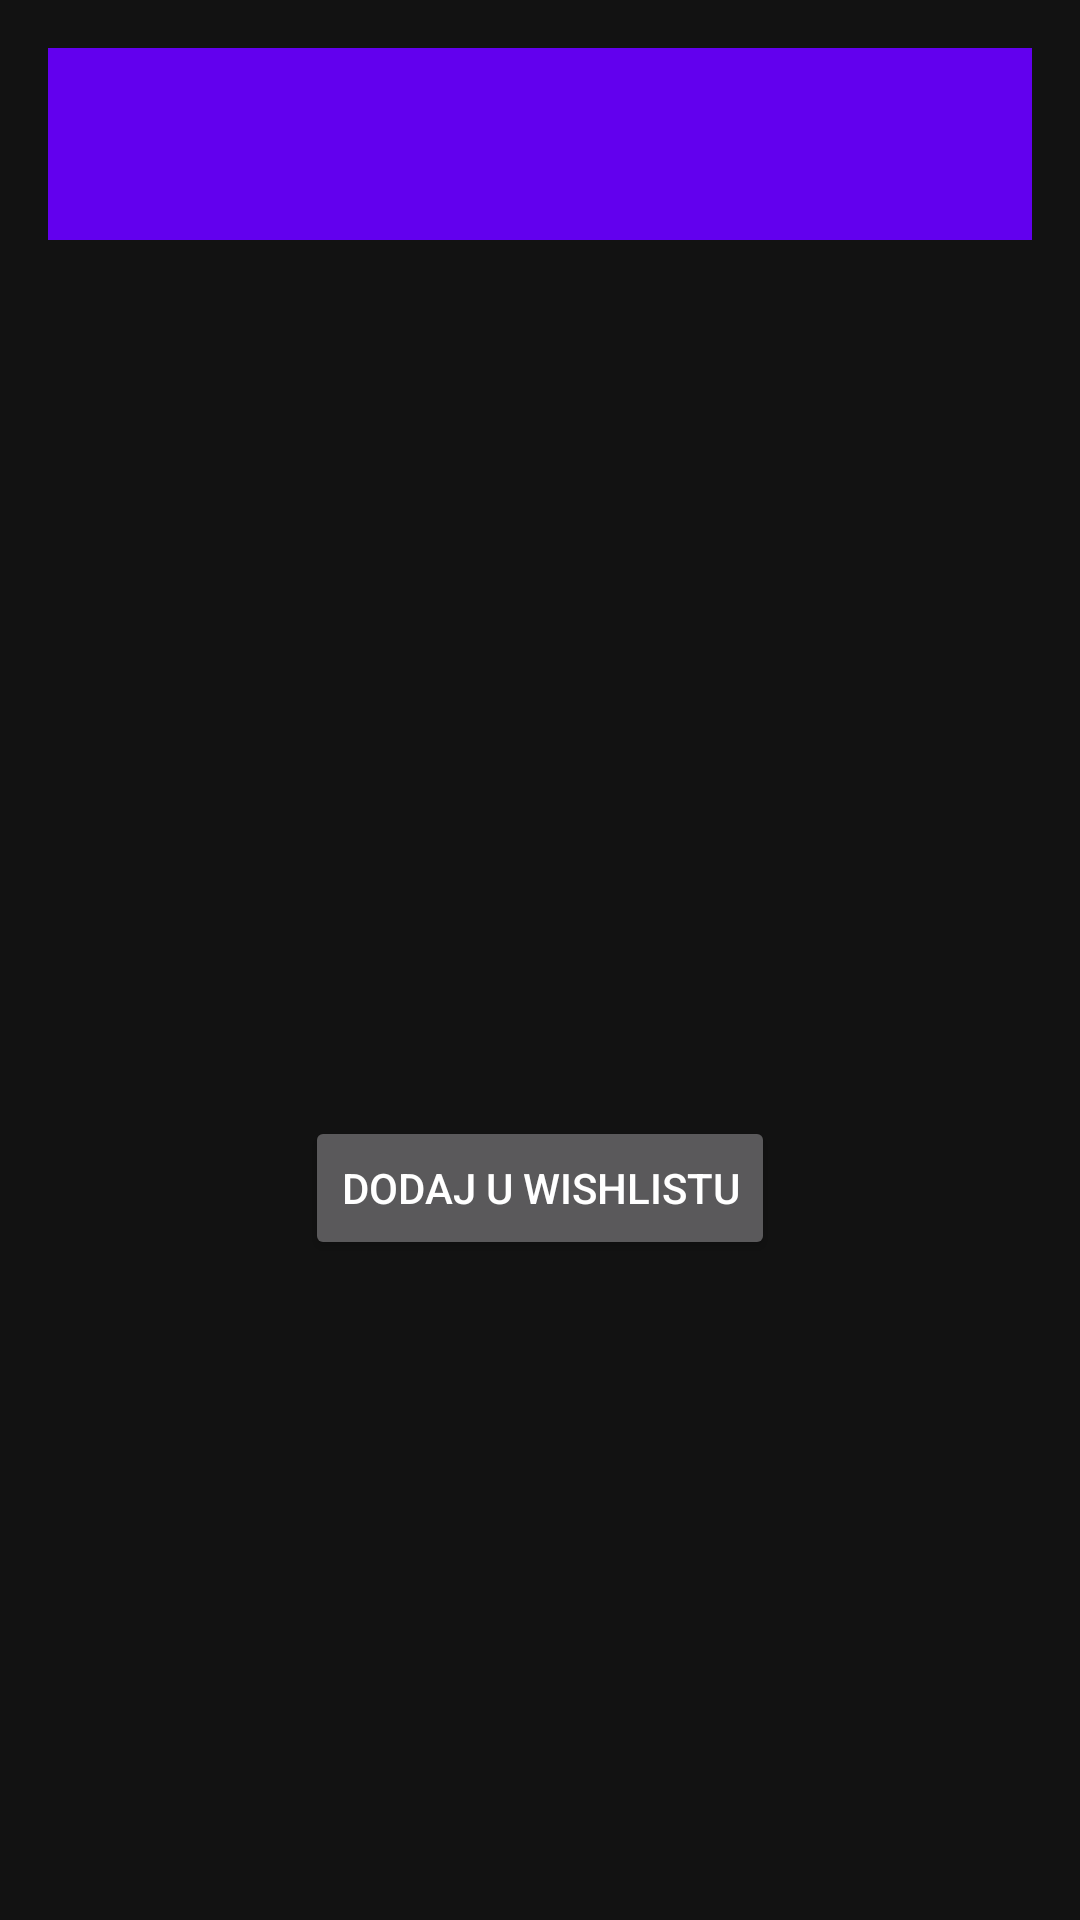

Reconstruct the res/layout file that produces this screen, plus the resources it refers to.
<!-- AndroidManifest.xml: application theme Theme.RMA_2_Eldar_Salihovic -->
<!-- res/layout/activity_movie_details.xml -->
<?xml version="1.0" encoding="utf-8"?>
<androidx.constraintlayout.widget.ConstraintLayout xmlns:android="http://schemas.android.com/apk/res/android"
    xmlns:app="http://schemas.android.com/apk/res-auto"
    android:layout_width="match_parent"
    android:layout_height="match_parent"
    android:background="?android:attr/windowBackground"
    android:padding="16dp">

    <androidx.appcompat.widget.Toolbar
        android:id="@+id/toolbar"
        android:layout_width="match_parent"
        android:layout_height="?attr/actionBarSize"
        android:background="?attr/colorPrimary"
        app:layout_constraintTop_toTopOf="parent" />

    <ImageView
        android:id="@+id/posterImageView"
        android:layout_width="150dp"
        android:layout_height="225dp"
        android:scaleType="centerCrop"
        android:contentDescription="@string/movie_poster"
        app:layout_constraintStart_toStartOf="parent"
        app:layout_constraintTop_toBottomOf="@id/toolbar"
        android:layout_marginTop="16dp" />

    <TextView
        android:id="@+id/titleTextView"
        android:layout_width="0dp"
        android:layout_height="wrap_content"
        android:layout_marginStart="8dp"
        android:layout_marginEnd="8dp"
        android:textColor="?android:attr/textColorPrimary"
        android:textSize="20sp"
        android:textStyle="bold"
        app:layout_constraintEnd_toEndOf="parent"
        app:layout_constraintStart_toEndOf="@id/posterImageView"
        app:layout_constraintTop_toBottomOf="@id/toolbar"
        android:layout_marginTop="16dp" />

    <TextView
        android:id="@+id/releaseDateTextView"
        android:layout_width="0dp"
        android:layout_height="wrap_content"
        android:layout_marginStart="8dp"
        android:layout_marginEnd="8dp"
        android:textColor="?android:attr/textColorSecondary"
        android:textSize="16sp"
        app:layout_constraintEnd_toEndOf="parent"
        app:layout_constraintStart_toEndOf="@id/posterImageView"
        app:layout_constraintTop_toBottomOf="@id/titleTextView"
        android:layout_marginTop="8dp" />

    <TextView
        android:id="@+id/overviewTextView"
        android:layout_width="0dp"
        android:layout_height="wrap_content"
        android:layout_marginTop="16dp"
        android:textColor="?android:attr/textColorPrimary"
        android:textSize="14sp"
        app:layout_constraintEnd_toEndOf="parent"
        app:layout_constraintStart_toStartOf="parent"
        app:layout_constraintTop_toBottomOf="@id/posterImageView" />

    <Button
        android:id="@+id/wishlistButton"
        android:layout_width="wrap_content"
        android:layout_height="wrap_content"
        android:text="@string/add_to_wishlist"
        app:layout_constraintEnd_toEndOf="parent"
        app:layout_constraintStart_toStartOf="parent"
        app:layout_constraintTop_toBottomOf="@id/overviewTextView"
        android:layout_marginTop="16dp" />

</androidx.constraintlayout.widget.ConstraintLayout>
<!-- resources referenced by this layout -->
<resources>
  <string name="add_to_wishlist">Dodaj u wishlistu</string>
  <string name="movie_poster">Movie poster</string>
  <style name="Theme.RMA_2_Eldar_Salihovic" parent="Theme.Material3.Dark.NoActionBar">
          <item name="colorPrimary">@color/colorPrimary</item>
          <item name="colorPrimaryVariant">@color/colorPrimaryDark</item>
          <item name="colorOnPrimary">@color/text_primary</item>
          <item name="colorSecondary">@color/colorAccent</item>
          <item name="colorSecondaryVariant">@color/colorAccent</item>
          <item name="colorOnSecondary">@color/text_primary</item>
          <item name="android:statusBarColor" tools:targetApi="l">?attr/colorPrimaryVariant</item>
          <item name="android:windowBackground">@color/background_color</item>
          <item name="android:textColorPrimary">@color/text_primary</item>
          <item name="android:textColorSecondary">@color/text_secondary</item>
      </style>
  <color name="colorPrimary">#6200EE</color>
  <color name="colorPrimaryDark">#3700B3</color>
  <color name="text_primary">#FFFFFF</color>
  <color name="colorAccent">#03DAC5</color>
  <color name="background_color">#121212</color>
  <color name="text_secondary">#BBBBBB</color>
</resources>
